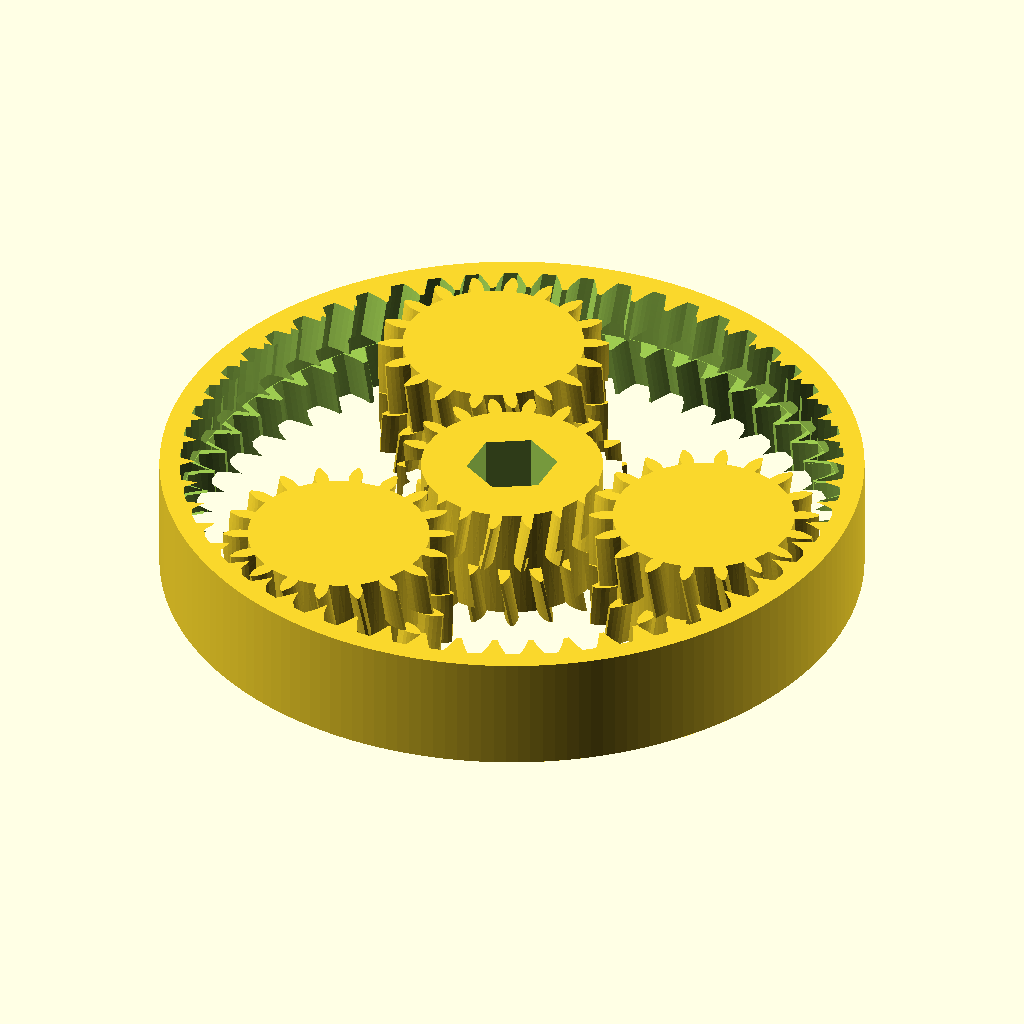
Cell 1: the model at its default parameters.
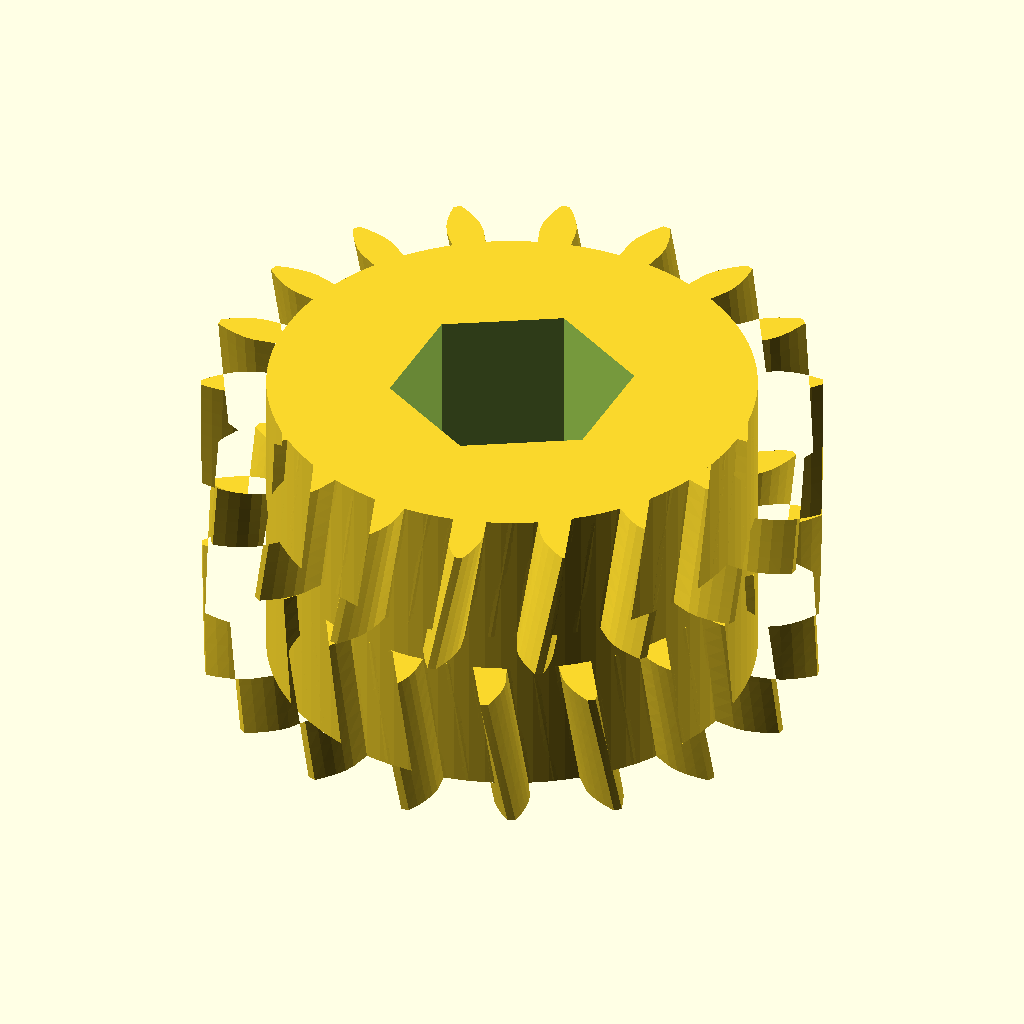
Cell 2: the same model with part = "sun".
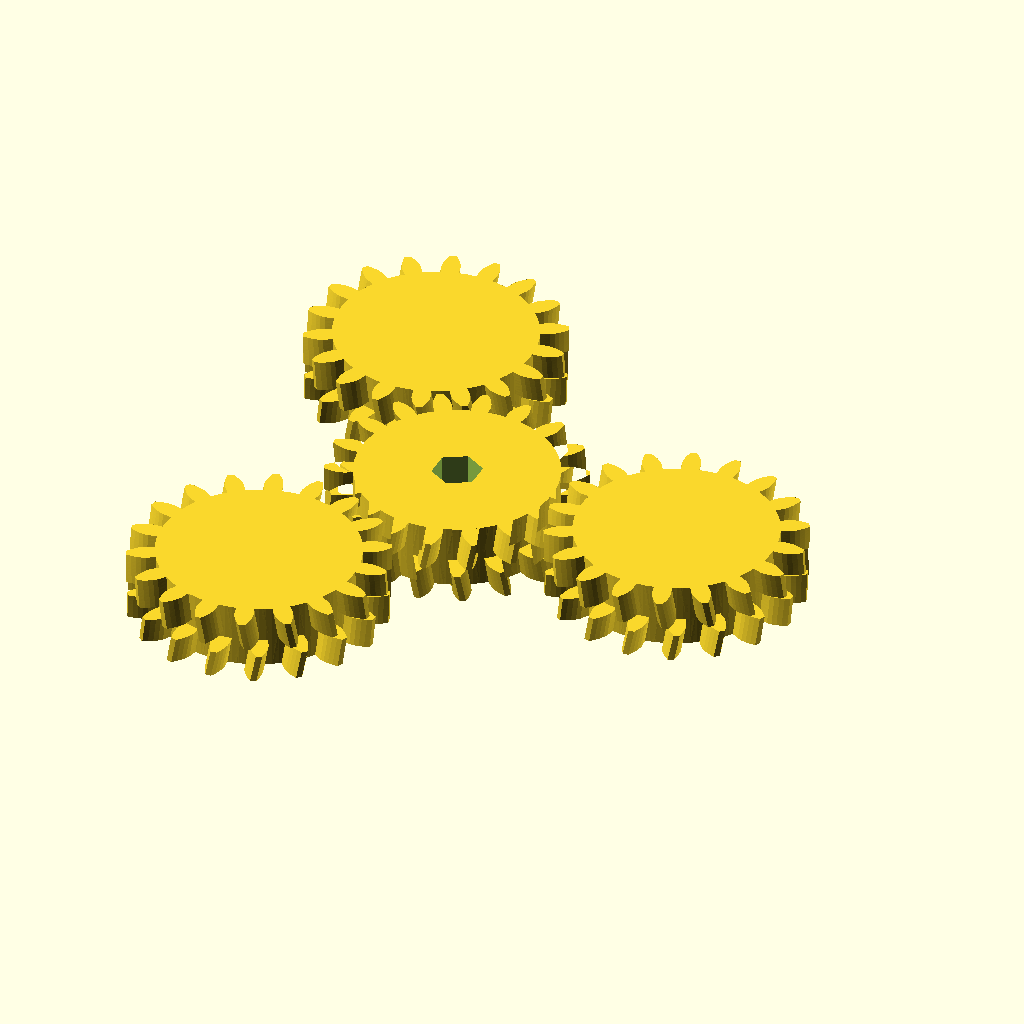
Cell 3 — m set to 2, the other parameters unchanged.
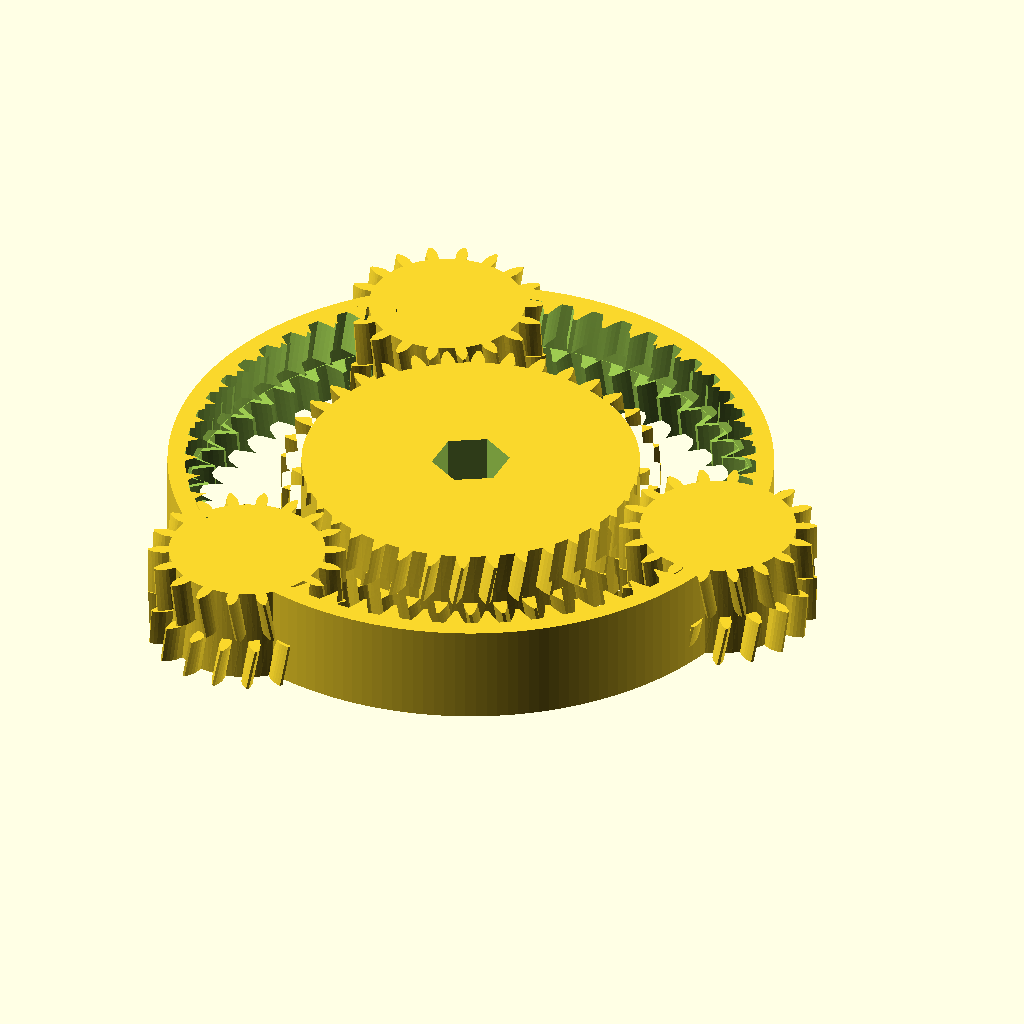
Cell 4: the same model with Zs = 36.
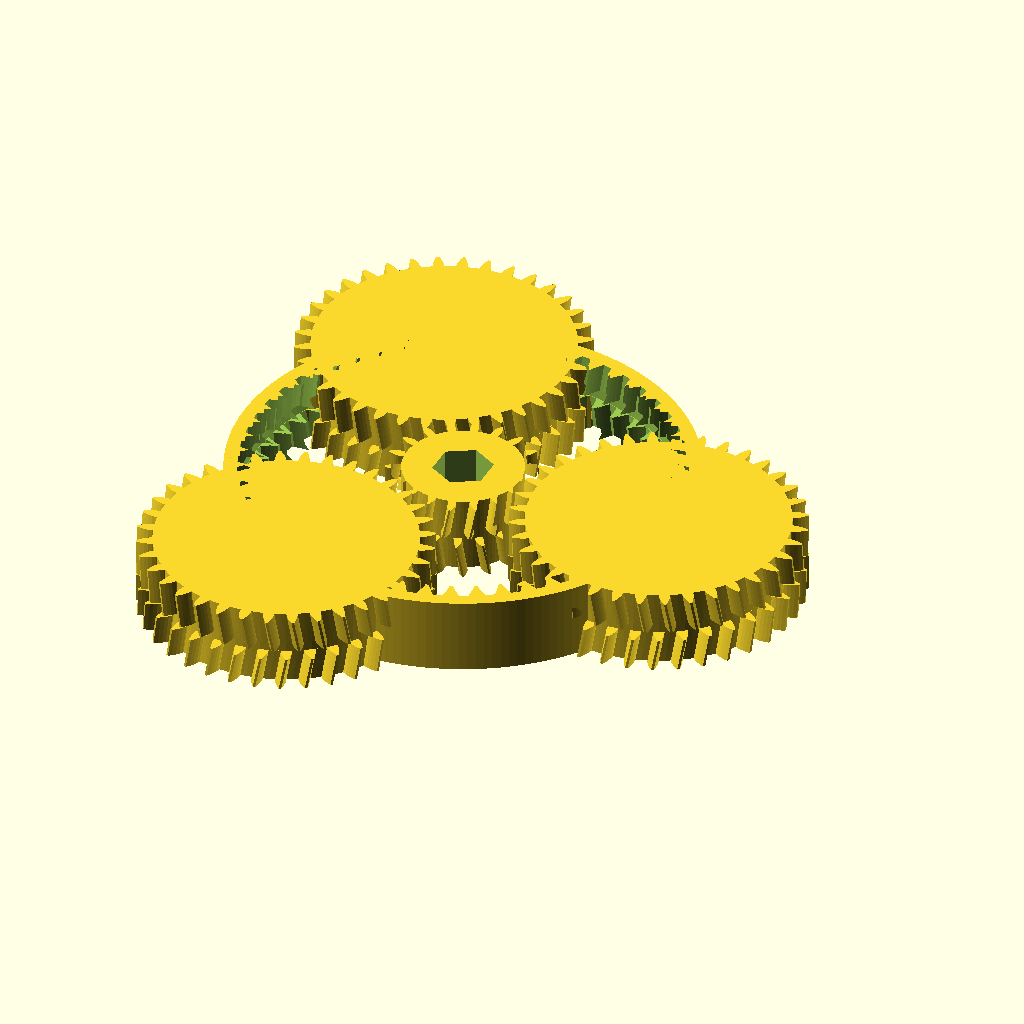
Cell 5: the same model with Zp = 36.
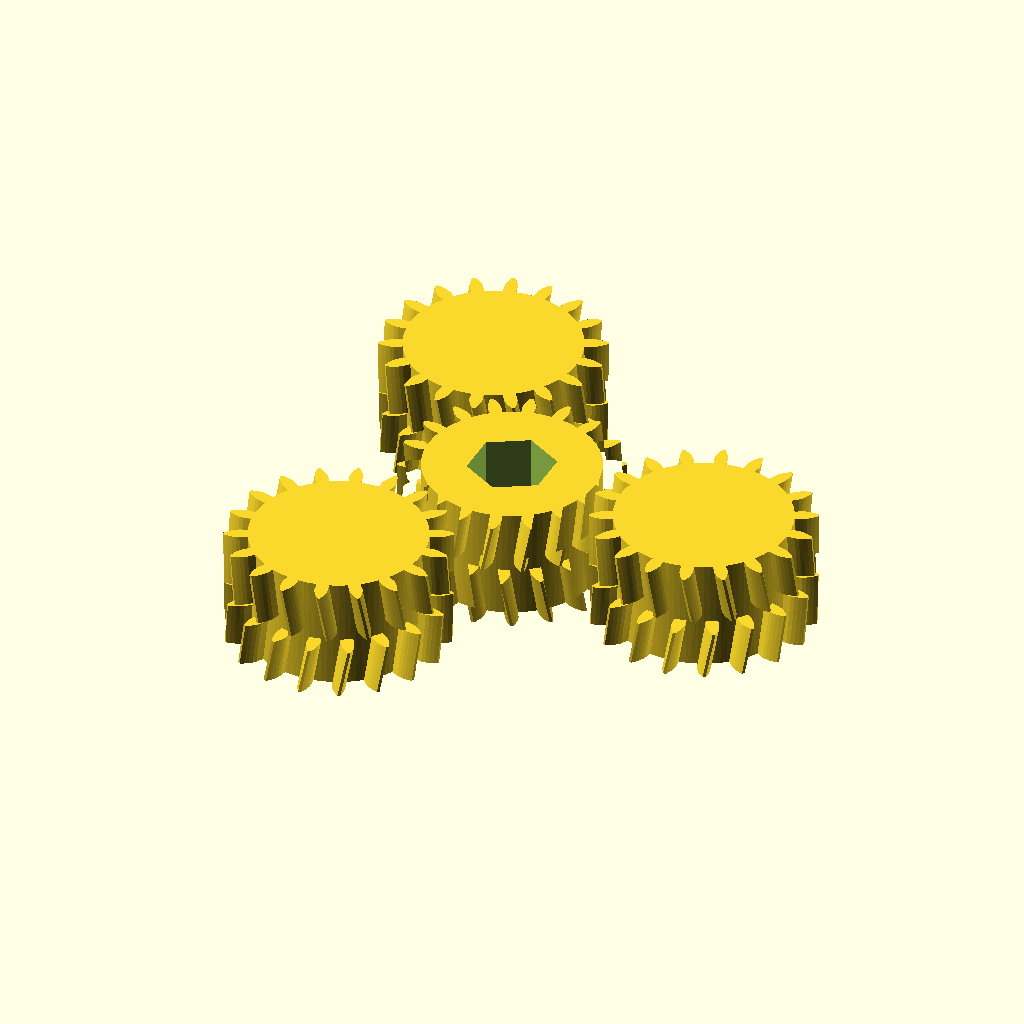
Cell 6: Zr = 108 (everything else at default).
All cells are drawn from the same view direction (rotation 55°, 0°, 25°, orthographic, colour scheme Cornfield), but the view is re-fitted for each cell, so position and scale can differ between cells as well as the parameter.
OpenSCAD source file results/stress/planetary_gearbox/20261103T042930Z/verify/d6a0eb89a270ec9a/src/model.scad:
// Planetary gear set printed in place - herringbone with center groove, 60mm x 10mm
// Sun 18T, Planets 18T x3, Ring 54T, module 1.0
part = "assembly"; // [sun, planet, ring, assembly]

m = 1.0;
Zs = 18;
Zp = 18;
Zr = 54;
pa = 20;
H = 10;
groove = 1.2;
Hb = (H-groove)/2; // 4.4 half height
backlash = 0.60; // tooth thinning per gear (mm arc)
tipC = 0.20;
shift = 0.8; // herringbone shift at pitch radius over Hb
AF = 6.7;
outerR = 30;

rp_s = m*Zs/2;
rb_s = rp_s*cos(pa);
ra_s = rp_s + m - tipC;
rd_s = rp_s - 1.25*m;

rp_p = m*Zp/2;
rb_p = rp_p*cos(pa);
ra_p = rp_p + m - tipC;
rd_p = rp_p - 1.25*m;

rp_r = m*Zr/2;
rb_r = rp_r*cos(pa);
rt_r = rp_r - m + tipC;
rr_r = rp_r + 1.25*m;

Ts = shift / rp_s * 180/PI;
Tp = shift / rp_p * 180/PI;
Tr = shift / rp_r * 180/PI;

Dorbit = (Zs+Zp)*m/2;

function inv_deg(phi) = (tan(phi) - phi*PI/180)*180/PI;
function inv_pa_val(pa_) = (tan(pa_) - pa_*PI/180)*180/PI;
function half_deg(z, rp) = 90/z - (backlash/(2*rp))*180/PI;
function phi_of(rb, r) = acos(rb/r);
function ext_a(r, half, invpa, rb) = half + invpa - inv_deg(phi_of(rb, r));
function int_a(r, half, invpa, rb) = half - invpa + inv_deg(phi_of(rb, r));
function polar(r, a) = [r*cos(a), r*sin(a)];

function ext_left_mid(z, rp, rb, ra, rd, half, invpa, k, j, Nf) =
  let(base=k*360/z, rj = rb + (ra-rb)*j/Nf, aj = ext_a(rj, half, invpa, rb))
    polar(rj, base - aj);
function ext_right_mid(z, rp, rb, ra, rd, half, invpa, k, j, Nf) =
  let(base=k*360/z, rj = rb + (ra-rb)*j/Nf, aj = ext_a(rj, half, invpa, rb))
    polar(rj, base + aj);
function int_left_mid(z, rp, rb, rt, rr, half, invpa, k, j, Nf) =
  let(base=k*360/z, rj = rt + (rr-rt)*j/Nf, aj = int_a(rj, half, invpa, rb))
    polar(rj, base - aj);
function int_right_mid(z, rp, rb, rt, rr, half, invpa, k, j, Nf) =
  let(base=k*360/z, rj = rt + (rr-rt)*j/Nf, aj = int_a(rj, half, invpa, rb))
    polar(rj, base + aj);

module sun_2d(Nf=4) {
  half = half_deg(Zs, rp_s);
  invpa = inv_pa_val(pa);
  a_tip = ext_a(ra_s, half, invpa, rb_s);
  a_base = half + invpa;
  pitch = 360/Zs;
  pts = [
    for (k=[0:Zs-1])
      let(base=k*pitch)
      for (s=[0:2*Nf+5])
        s==0 ? polar(rd_s, base - a_base) :
        s==1 ? polar(rb_s, base - a_base) :
        s>=2 && s<=Nf ? ext_left_mid(Zs, rp_s, rb_s, ra_s, rd_s, half, invpa, k, s-1, Nf) :
        s==Nf+1 ? polar(ra_s, base - a_tip) :
        s==Nf+2 ? polar(ra_s, base) :
        s==Nf+3 ? polar(ra_s, base + a_tip) :
        s>=Nf+4 && s<=2*Nf+2 ? ext_right_mid(Zs, rp_s, rb_s, ra_s, rd_s, half, invpa, k, 2*Nf+3-s, Nf) :
        s==2*Nf+3 ? polar(rb_s, base + a_base) :
        s==2*Nf+4 ? polar(rd_s, base + a_base) :
        polar(rd_s, base + pitch/2)
  ];
  polygon(pts);
}
module planet_2d(Nf=4) {
  half = half_deg(Zp, rp_p);
  invpa = inv_pa_val(pa);
  a_tip = ext_a(ra_p, half, invpa, rb_p);
  a_base = half + invpa;
  pitch = 360/Zp;
  pts = [
    for (k=[0:Zp-1])
      let(base=k*pitch)
      for (s=[0:2*Nf+5])
        s==0 ? polar(rd_p, base - a_base) :
        s==1 ? polar(rb_p, base - a_base) :
        s>=2 && s<=Nf ? ext_left_mid(Zp, rp_p, rb_p, ra_p, rd_p, half, invpa, k, s-1, Nf) :
        s==Nf+1 ? polar(ra_p, base - a_tip) :
        s==Nf+2 ? polar(ra_p, base) :
        s==Nf+3 ? polar(ra_p, base + a_tip) :
        s>=Nf+4 && s<=2*Nf+2 ? ext_right_mid(Zp, rp_p, rb_p, ra_p, rd_p, half, invpa, k, 2*Nf+3-s, Nf) :
        s==2*Nf+3 ? polar(rb_p, base + a_base) :
        s==2*Nf+4 ? polar(rd_p, base + a_base) :
        polar(rd_p, base + pitch/2)
  ];
  polygon(pts);
}
module ring_void_2d(Nf=4) {
  half = 90/Zr - (backlash/(2*rp_r))*180/PI;
  invpa = inv_pa_val(pa);
  a_tip = int_a(rt_r, half, invpa, rb_r);
  a_root = int_a(rr_r, half, invpa, rb_r);
  pitch = 360/Zr;
  pts = [
    for (k=[0:Zr-1])
      let(base=k*pitch)
      for (s=[0:2*Nf+5])
        s==0 ? polar(rr_r, base - a_root) :
        s>=1 && s<=Nf-1 ? int_left_mid(Zr, rp_r, rb_r, rt_r, rr_r, half, invpa, k, Nf-s, Nf) :
        s==Nf ? polar(rt_r, base - a_tip) :
        s==Nf+1 ? polar(rt_r, base) :
        s==Nf+2 ? polar(rt_r, base + a_tip) :
        s>=Nf+3 && s<=2*Nf+1 ? int_right_mid(Zr, rp_r, rb_r, rt_r, rr_r, half, invpa, k, s-(Nf+2), Nf) :
        s==2*Nf+2 ? polar(rr_r, base + a_root) :
        polar(rr_r, base + pitch/2)
  ];
  polygon(pts);
}

Rhex = AF/sqrt(3);
module hex_2d() {
  polygon([for (i=[0:5]) let(a=30+i*60) polar(Rhex, a)]);
}

module sun_half_bot() {
  rotate([0,0,-Ts]) linear_extrude(height=Hb, twist=Ts, slices=8) sun_2d();
}
module sun_half_top() {
  translate([0,0,H-Hb]) linear_extrude(height=Hb, twist=-Ts, slices=8) sun_2d();
}
module planet_half_bot() {
  rotate([0,0,Tp]) linear_extrude(height=Hb, twist=-Tp, slices=8) planet_2d();
}
module planet_half_top() {
  translate([0,0,H-Hb]) linear_extrude(height=Hb, twist=Tp, slices=8) planet_2d();
}
module ring_void_bot() {
  translate([0,0,-0.6]) rotate([0,0,Tr]) linear_extrude(height=Hb+0.7, twist=-Tr, slices=8) ring_void_2d();
}
module ring_void_top() {
  translate([0,0,H-Hb-0.1]) linear_extrude(height=Hb+0.7, twist=Tr, slices=8) ring_void_2d();
}

module sun_gear() {
  difference() {
    union() {
      cylinder(r=rd_s, h=H, $fn=96);
      sun_half_bot();
      sun_half_top();
    }
    translate([0,0,-0.6]) linear_extrude(height=H+1.2) hex_2d();
  }
}
module planet_gear() {
  union() {
    cylinder(r=rd_p, h=H, $fn=96);
    planet_half_bot();
    planet_half_top();
  }
}
module ring_gear() {
  difference() {
    cylinder(r=outerR, h=H, $fn=180);
    ring_void_bot();
    ring_void_top();
    // center groove bore just outside root radius (avoids coincident walls)
    translate([0,0,Hb]) cylinder(r=rr_r+0.06, h=groove+0.2, $fn=180);
  }
}

cadverify_only = "";
module instance(name, part, unit = 1) {
    echo(cadverify_instance = [name, part, unit]);
    if (cadverify_only == "" || cadverify_only == name) children();
}

if (part == "sun") {
  echo(cadverify_spec = [
    ["bounds", [[-ra_s, -ra_s, 0], [ra_s, ra_s, H]]],
    ["bodies", 1],
    ["through_holes", 1],
    ["support_faces", [["bed", "-z", 50]]],
    ["overhangs_allowed", [["herringbone groove bridges", [[-ra_s, -ra_s, Hb-0.2], [ra_s, ra_s, H-Hb+0.2]]]]],
    ["copies", 1],
    ["details", [
      ["hex", "hole", [0, 0, H+2], [0, 0, -1], [[0, 7.04], [9, 7.04]]],
      ["body", "thickness", [5, 0, H+2], [0, 0, -1], H],
      ["groove", "void", [[-ra_s, -2, Hb], [ra_s, 2, H-Hb]], 0.5],
      ["apex", "view", [[7, -2, Hb-1], [ra_s+0.5, 2, H-Hb+1]]]
    ]]
  ]);
  sun_gear();
} else if (part == "planet") {
  echo(cadverify_spec = [
    ["bounds", [[-ra_p, -ra_p, 0], [ra_p, ra_p, H]]],
    ["bodies", 1],
    ["through_holes", 0],
    ["support_faces", [["bed", "-z", 50]]],
    ["overhangs_allowed", [["herringbone groove bridges", [[-ra_p, -ra_p, Hb-0.2], [ra_p, ra_p, H-Hb+0.2]]]]],
    ["copies", 3],
    ["details", [
      ["body", "thickness", [5, 0, H+2], [0, 0, -1], H],
      ["apex", "view", [[7, -2, Hb-1], [ra_p+0.5, 2, H-Hb+1]]]
    ]]
  ]);
  planet_gear();
} else if (part == "ring") {
  echo(cadverify_spec = [
    ["bounds", [[-outerR, -outerR, 0], [outerR, outerR, H]]],
    ["bodies", 1],
    ["through_holes", 1],
    ["support_faces", [["bed", "-z", 200]]],
    ["overhangs_allowed", [["herringbone groove bridges", [[-rr_r, -rr_r, Hb-0.2], [rr_r, rr_r, H-Hb+0.2]]]]],
    ["copies", 1],
    ["details", [
      ["rim", "thickness", [29, 0, H+2], [0, 0, -1], H],
      ["teeth", "view", [[24, -4, Hb-1], [29, 4, H-Hb+1]]]
    ]]
  ]);
  ring_gear();
} else if (part == "assembly") {
  echo(cadverify_spec = [
    ["bounds", [[-outerR, -outerR, 0], [outerR, outerR, H]]],
    ["support_faces", [["bed", "-z", 500]]],
    ["overhangs_allowed", [["herringbone apex bridges", [[-28.5, -28.5, Hb-0.2], [28.5, 28.5, H-Hb+0.2]]]]],
    ["assembly_order", [
      [[ "ring", "sun", "planet1", "planet2", "planet3"], [0, 0, 0]]
    ]],
    ["motions", [
      ["sun", ["sun", "planet1", "planet2", "planet3"], "rotate", [0, 0, 0], [0, 0, 1], [0, 120],
        ["drives", [
          [["sun"], "rotate", [0, 0, 0], [0, 0, 1], 3],
          [["planet1"], "rotate", [Dorbit, 0, 0], [0, 0, 1], -3],
          [["planet2"], "rotate", [Dorbit*cos(120), Dorbit*sin(120), 0], [0, 0, 1], -3],
          [["planet3"], "rotate", [Dorbit*cos(240), Dorbit*sin(240), 0], [0, 0, 1], -3]
        ]]
      ]
    ]],
    ["print_in_place", 0.3],
    ["held", ["ring", "sun", "planet1", "planet2", "planet3"]]
  ]);
  instance("ring", "ring") ring_gear();
  instance("sun", "sun") sun_gear();
  instance("planet1", "planet") translate([Dorbit, 0, 0]) rotate([0,0,10]) planet_gear();
  instance("planet2", "planet") translate([Dorbit*cos(120), Dorbit*sin(120), 0]) rotate([0,0,10]) planet_gear();
  instance("planet3", "planet") translate([Dorbit*cos(240), Dorbit*sin(240), 0]) rotate([0,0,10]) planet_gear();
}
Customizer parameters (derived from the source; name, type, default, range or options):
part: string, default "assembly", options "sun", "planet", "ring", "assembly"
m: number, default 1
Zs: number, default 18
Zp: number, default 18
Zr: number, default 54
pa: number, default 20
H: number, default 10
groove: number, default 1.2
backlash: number, default 0.6
tipC: number, default 0.2
shift: number, default 0.8
AF: number, default 6.7
outerR: number, default 30
